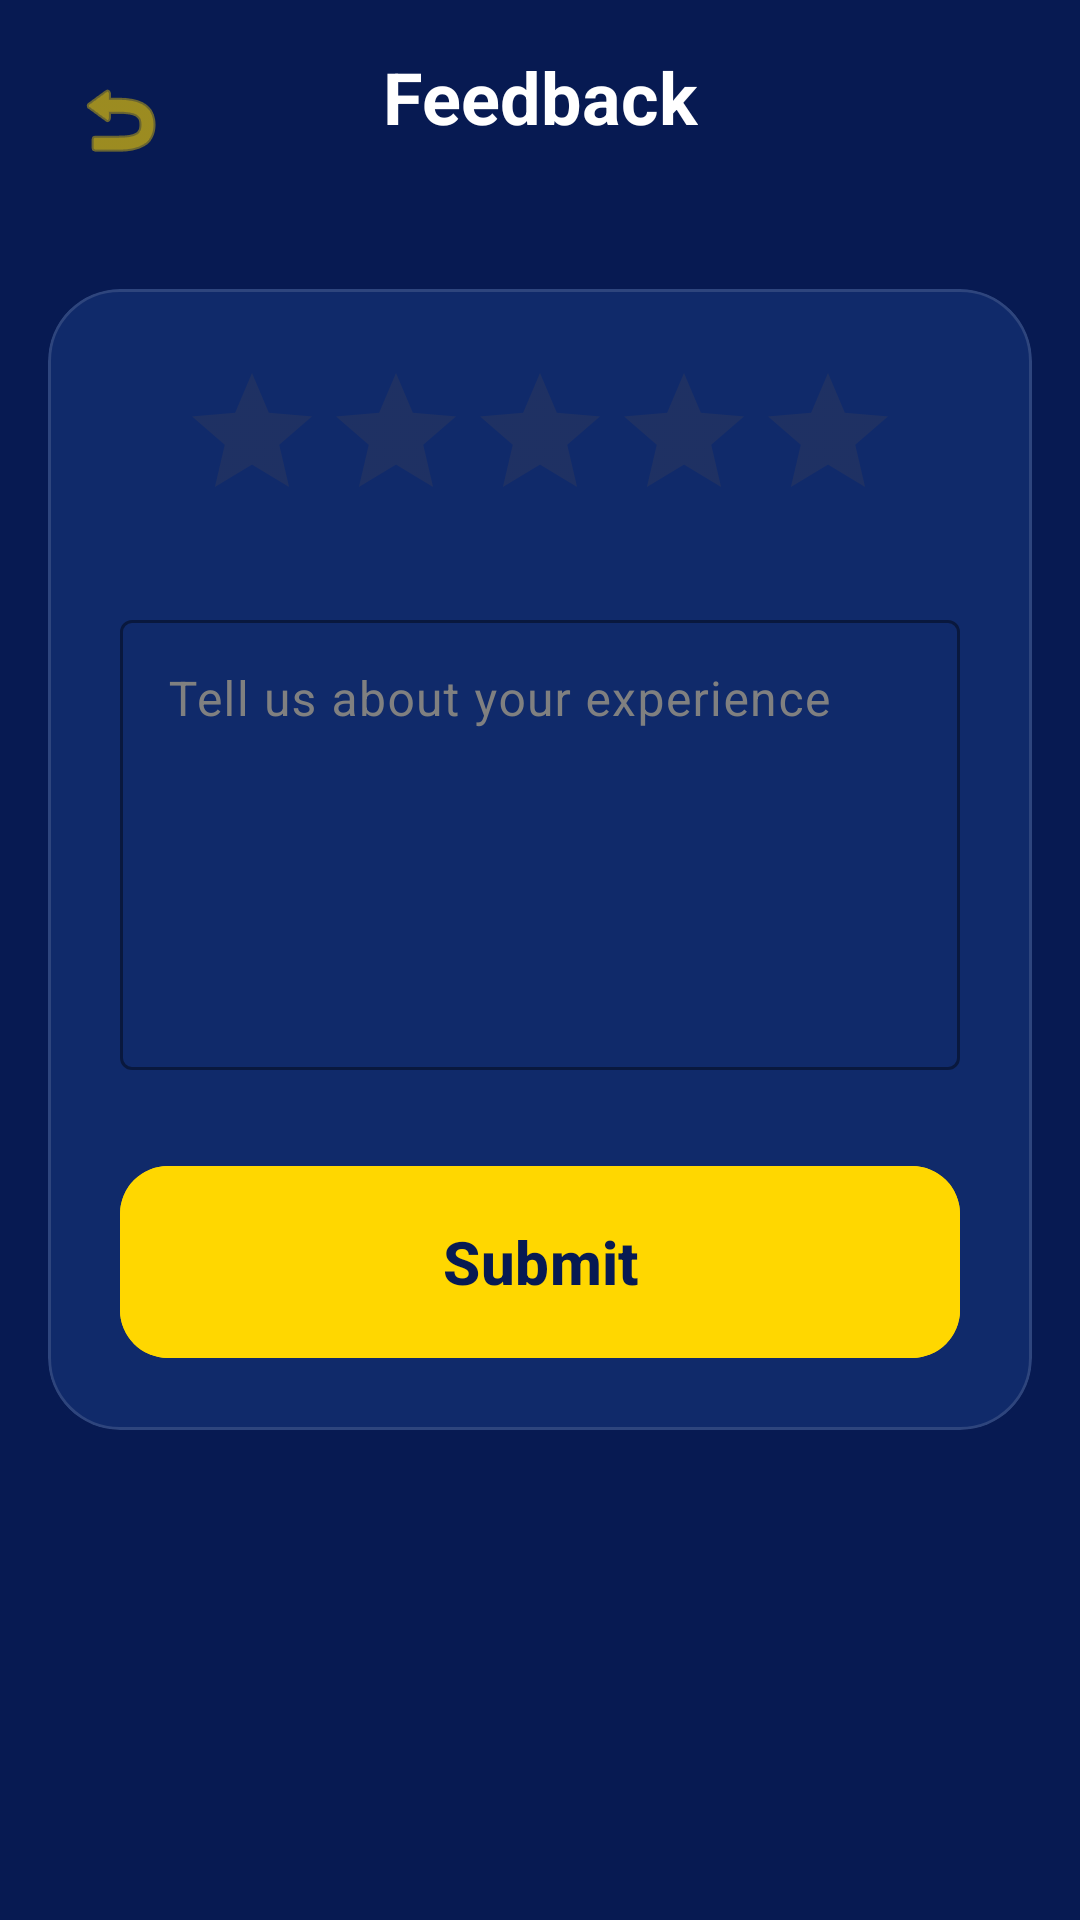

Reconstruct the res/layout file that produces this screen, plus the resources it refers to.
<!-- AndroidManifest.xml: application theme Theme.NammaPlatform -->
<!-- res/layout/activity_feedback.xml -->
<?xml version="1.0" encoding="utf-8"?>
<androidx.constraintlayout.widget.ConstraintLayout xmlns:android="http://schemas.android.com/apk/res/android"
    xmlns:app="http://schemas.android.com/apk/res-auto"
    android:layout_width="match_parent"
    android:layout_height="match_parent"
    android:background="@color/navy_blue"
    android:padding="16dp">

    <ImageButton
        android:id="@+id/btn_back"
        android:layout_width="48dp"
        android:layout_height="48dp"
        android:background="?attr/selectableItemBackgroundBorderless"
        android:contentDescription="@string/back"
        android:src="@android:drawable/ic_menu_revert"
        app:layout_constraintStart_toStartOf="parent"
        app:layout_constraintTop_toTopOf="parent"
        app:tint="@color/railway_yellow" />

    <TextView
        android:id="@+id/tv_feedback_title"
        android:layout_width="wrap_content"
        android:layout_height="wrap_content"
        android:text="@string/feedback"
        android:textColor="@color/white"
        android:textSize="24sp"
        android:textStyle="bold"
        app:layout_constraintEnd_toEndOf="parent"
        app:layout_constraintStart_toStartOf="parent"
        app:layout_constraintTop_toTopOf="parent" />

    <com.google.android.material.card.MaterialCardView
        android:id="@+id/cv_feedback"
        android:layout_width="match_parent"
        android:layout_height="wrap_content"
        android:layout_marginTop="48dp"
        app:cardBackgroundColor="@color/navy_light"
        app:cardCornerRadius="24dp"
        app:strokeColor="@color/glass_white"
        app:strokeWidth="1dp"
        app:layout_constraintTop_toBottomOf="@+id/tv_feedback_title">

        <LinearLayout
            android:layout_width="match_parent"
            android:layout_height="wrap_content"
            android:gravity="center"
            android:orientation="vertical"
            android:padding="24dp">

            <RatingBar
                android:id="@+id/rb_rating"
                android:layout_width="wrap_content"
                android:layout_height="wrap_content"
                android:numStars="5"
                android:progressTint="@color/railway_yellow" />

            <com.google.android.material.textfield.TextInputLayout
                android:id="@+id/til_feedback"
                style="@style/Widget.Material3.TextInputLayout.OutlinedBox"
                android:layout_width="match_parent"
                android:layout_height="wrap_content"
                android:layout_marginTop="24dp"
                android:hint="@string/feedback_hint"
                android:textColorHint="@color/gray"
                app:boxStrokeColor="@color/railway_yellow"
                app:hintTextColor="@color/railway_yellow">

                <com.google.android.material.textfield.TextInputEditText
                    android:id="@+id/et_feedback"
                    android:layout_width="match_parent"
                    android:layout_height="150dp"
                    android:gravity="top"
                    android:textColor="@color/white" />
            </com.google.android.material.textfield.TextInputLayout>

            <com.google.android.material.button.MaterialButton
                android:id="@+id/btn_submit_feedback"
                style="@style/ButtonStyle"
                android:layout_width="match_parent"
                android:layout_height="64dp"
                android:layout_marginTop="32dp"
                android:text="@string/submit" />

        </LinearLayout>
    </com.google.android.material.card.MaterialCardView>

</androidx.constraintlayout.widget.ConstraintLayout>
<!-- resources referenced by this layout -->
<resources>
  <color name="glass_white">#20FFFFFF</color>
  <color name="gray">#808080</color>
  <color name="navy_blue">#071A52</color>
  <color name="navy_light">#102A6A</color>
  <color name="railway_yellow">#FFD700</color>
  <color name="white">#FFFFFF</color>
  <string name="back">Back</string>
  <string name="feedback">Feedback</string>
  <string name="feedback_hint">Tell us about your experience</string>
  <string name="submit">Submit</string>
  <style name="ButtonStyle" parent="Widget.Material3.Button">
          <item name="android:insetTop">0dp</item>
          <item name="android:insetBottom">0dp</item>
          <item name="shapeAppearance">@style/RoundedShape</item>
          <item name="android:backgroundTint">#FFD700</item>
          <item name="android:textColor">#071A52</item>
          <item name="android:textSize">20sp</item>
          <item name="android:textStyle">bold</item>
      </style>
  <style name="Theme.NammaPlatform" parent="Theme.Material3.Light.NoActionBar">
          <item name="colorPrimary">#071A52</item>
          <item name="colorOnPrimary">@color/white</item>
          <item name="colorSecondary">#FFD700</item>
          <item name="colorOnSecondary">#071A52</item>
          <item name="android:statusBarColor">#071A52</item>
          <item name="android:windowBackground">@color/app_bg</item>
          <item name="android:textColorPrimary">#071A52</item>
      </style>
  <style name="RoundedShape">
          <item name="cornerSize">16dp</item>
      </style>
  <color name="app_bg">#FFFDD0</color>
</resources>
